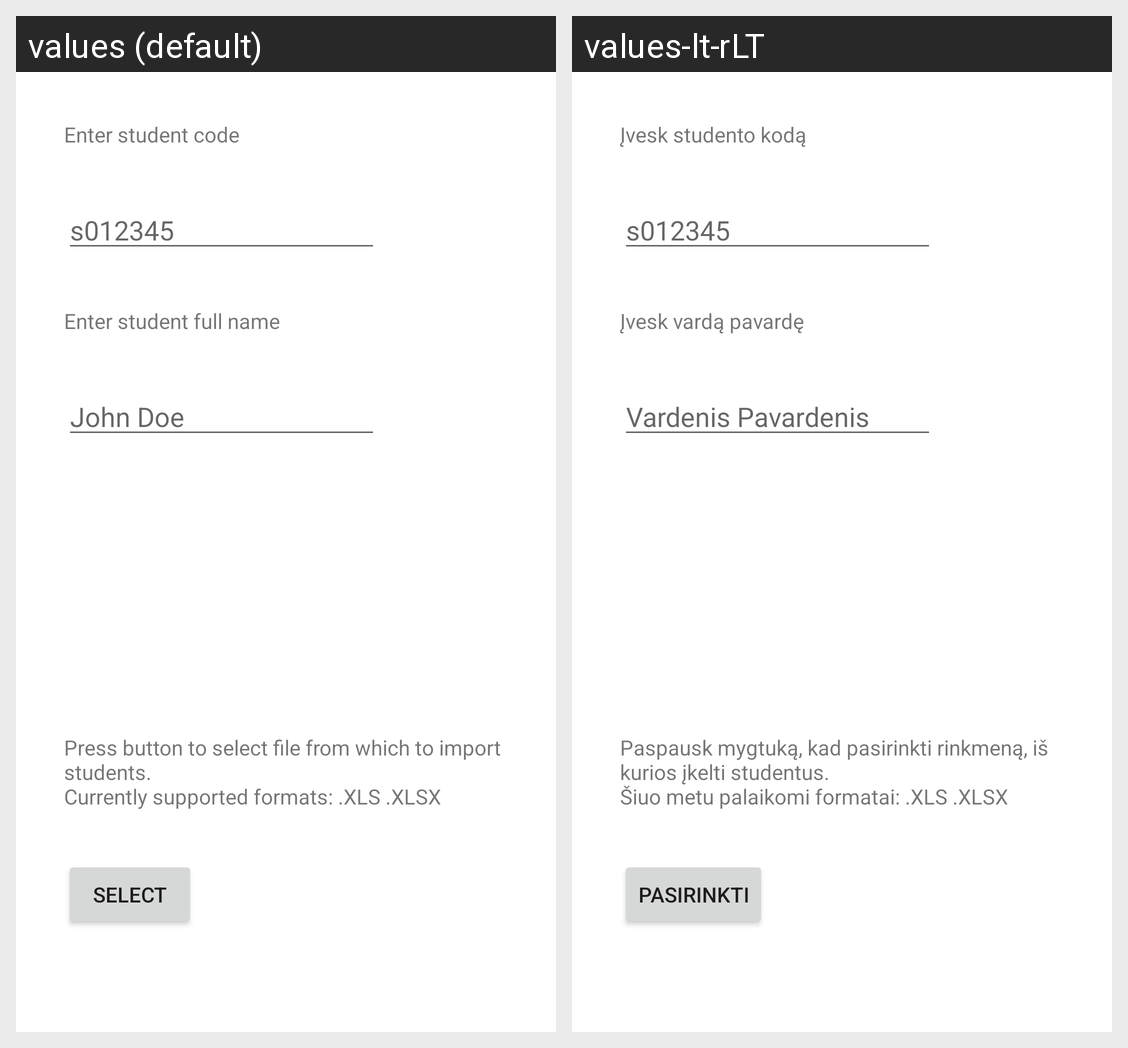

The same Android screen rendered under two of its app's locales, left to right. List the strings drawn on it with the default value and each locale's translation.
Android screen res/layout/fragment_add_student.xml rendered under 2 locales, left to right: values (default), values-lt-rLT. Device: Nexus 5 (rendered at 1080×1920; each locale shown at half size, 540×960, under a caption strip naming it); theme AppTheme.
Strings drawn on this screen, with the default value and each locale's value (text and hints the layout hard-codes, and strings that could not be matched under every locale, appear in the picture but are not listed):

adding_enter_student_code
  values: Enter student code
  values-lt-rLT: Įvesk studento kodą

sample_full_student_code
  values: s012345
  values-lt-rLT: s012345  [not translated; the default value is used]

adding_enter_student_full_name
  values: Enter student full name
  values-lt-rLT: Įvesk vardą pavardę

sample_full_name
  values: John Doe
  values-lt-rLT: Vardenis Pavardenis

adding_import_msg
  values: Press button to select file from which to import students.
      Currently supported formats: .XLS .XLSX
  values-lt-rLT: Paspausk mygtuką, kad pasirinkti rinkmeną, iš kurios įkelti studentus.
      Šiuo metu palaikomi formatai: .XLS .XLSX

adding_select
  values: Select
  values-lt-rLT: Pasirinkti
